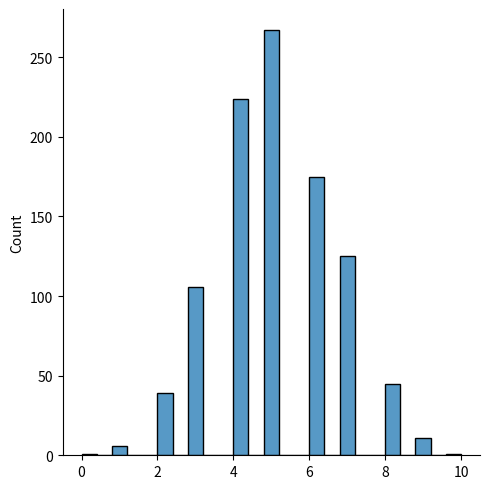

Source code (Python):
from numpy import random
import matplotlib.pyplot as plt
import seaborn as sns
sns.displot(random.binomial(n=10, p=0.5, size=1000))
plt.show()